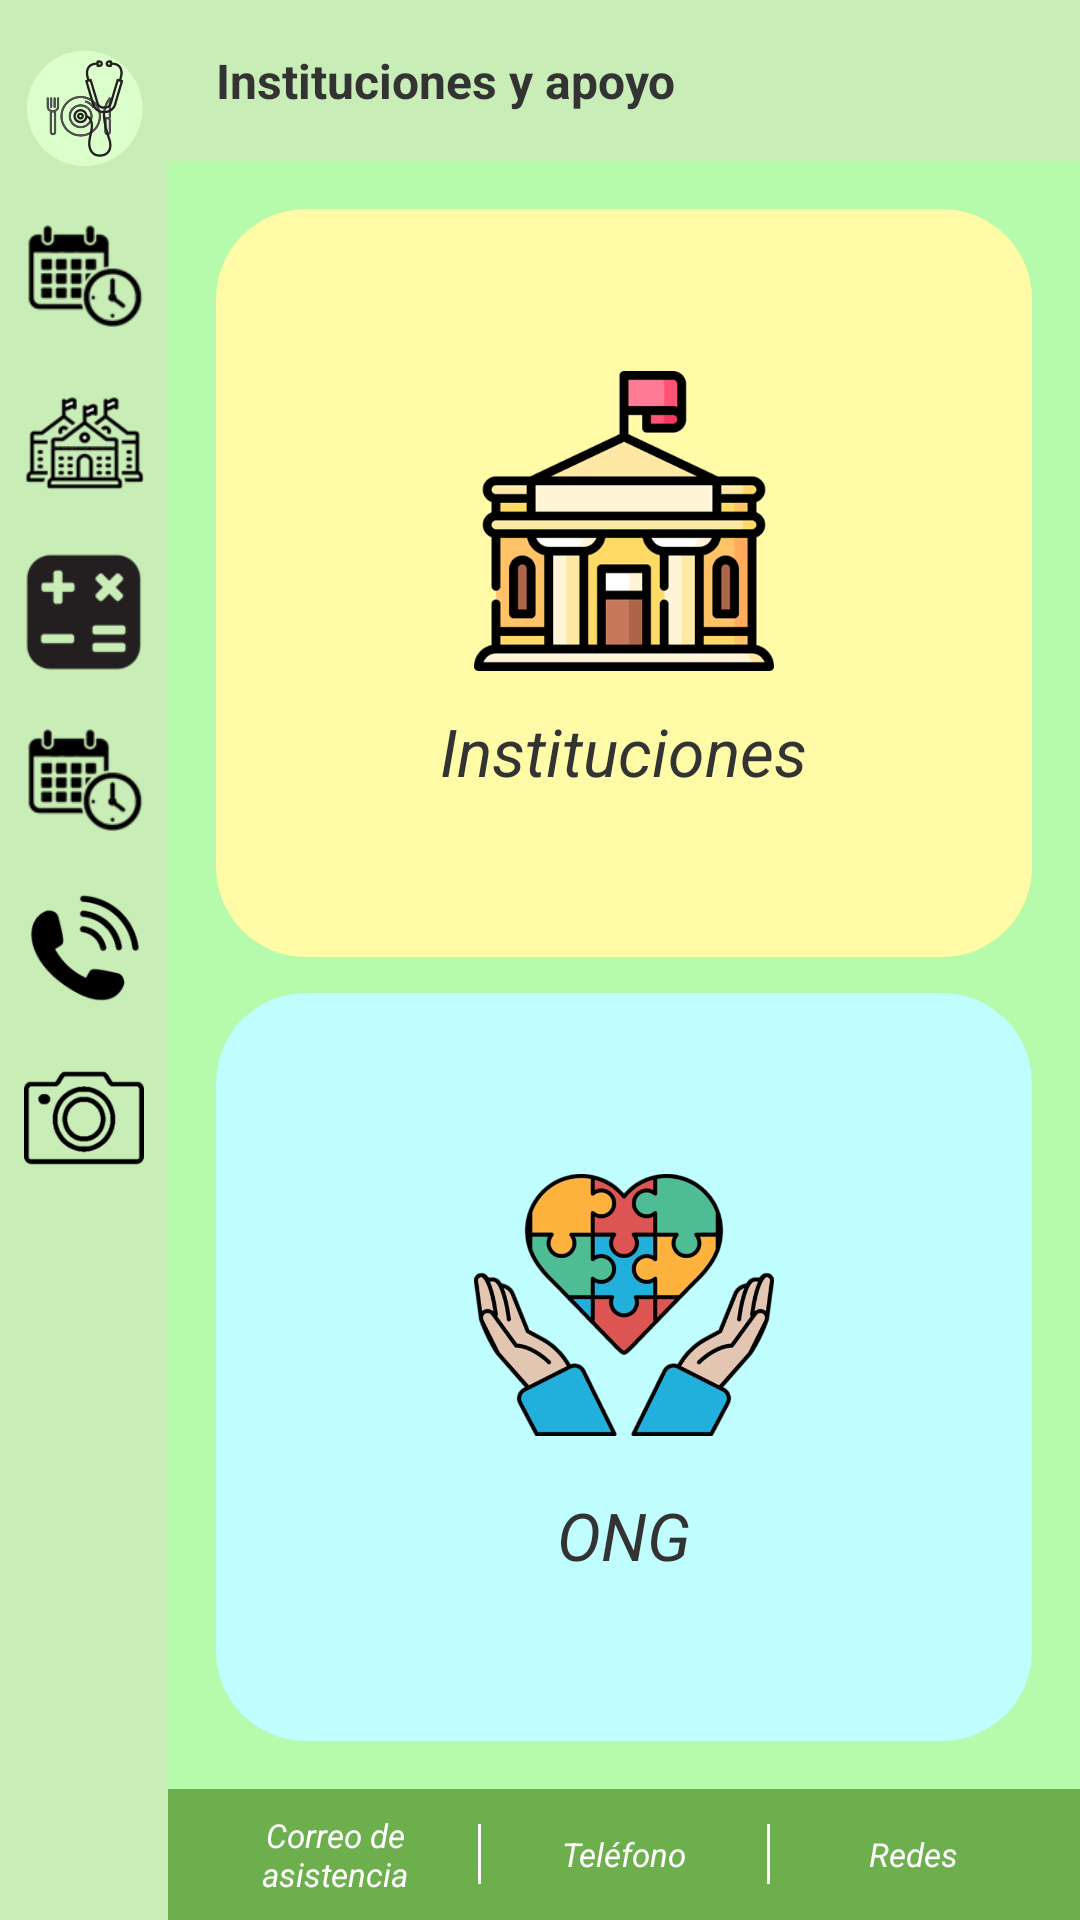

Here is an Android app screen rendered from its layout file. Give the layout XML and the strings, colors and styles it references.
<!-- AndroidManifest.xml: application theme Theme.DiabHelp -->
<!-- res/layout/activity_instituciones_apoyo.xml -->
<?xml version="1.0" encoding="utf-8"?>
<LinearLayout
    xmlns:android="http://schemas.android.com/apk/res/android"
    xmlns:app="http://schemas.android.com/apk/res-auto"
    xmlns:tools="http://schemas.android.com/tools"
    android:id="@+id/main"
    android:layout_width="match_parent"
    android:layout_height="match_parent"
    android:orientation="horizontal"
    tools:context=".Instituciones_apoyo">

    
    <LinearLayout
        android:layout_width="56dp"
        android:layout_height="match_parent"
        android:orientation="vertical"
        android:background="@color/fondo2"
        android:paddingTop="16dp"
        android:paddingBottom="16dp"
        android:gravity="top|center_horizontal">

        <ImageButton
            android:id="@+id/menuUsuario"
            android:layout_width="40dp"
            android:layout_height="40dp"
            android:layout_marginBottom="16dp"
            android:src="@drawable/logo"
            android:background="@android:color/transparent"
            android:scaleType="centerInside"
            android:contentDescription="Usuario"/>

        <ImageButton
            android:id="@+id/menuFavoritos"
            android:layout_width="40dp"
            android:layout_height="40dp"
            android:layout_marginBottom="16dp"
            android:src="@drawable/calendario"
            android:background="@android:color/transparent"
            android:scaleType="centerInside"
            android:contentDescription="Favoritos"/>

        <ImageButton
            android:id="@+id/menuInstitucion"
            android:layout_width="40dp"
            android:layout_height="40dp"
            android:layout_marginBottom="16dp"
            android:src="@drawable/institucion"
            android:background="@android:color/transparent"
            android:scaleType="centerInside"
            android:contentDescription="Institución"/>

        <ImageButton
            android:id="@+id/menuCalculadora"
            android:layout_width="40dp"
            android:layout_height="40dp"
            android:layout_marginBottom="16dp"
            android:src="@drawable/calculadora"
            android:background="@android:color/transparent"
            android:scaleType="centerInside"
            android:contentDescription="Calculadora"/>

        <ImageButton
            android:id="@+id/menuCalendario"
            android:layout_width="40dp"
            android:layout_height="40dp"
            android:layout_marginBottom="16dp"
            android:src="@drawable/calendario"
            android:background="@android:color/transparent"
            android:scaleType="centerInside"
            android:contentDescription="Calendario"/>

        <ImageButton
            android:id="@+id/menuTelefono"
            android:layout_width="40dp"
            android:layout_height="40dp"
            android:layout_marginBottom="16dp"
            android:src="@drawable/telefono"
            android:background="@android:color/transparent"
            android:scaleType="centerInside"
            android:contentDescription="Teléfono"/>

        <ImageButton
            android:id="@+id/menuCamara"
            android:layout_width="40dp"
            android:layout_height="40dp"
            android:src="@drawable/camara"
            android:background="@android:color/transparent"
            android:scaleType="centerInside"
            android:contentDescription="Cámara"/>

    </LinearLayout>

    
    <LinearLayout
        android:layout_width="match_parent"
        android:layout_height="match_parent"
        android:orientation="vertical"
        android:background="@color/fondo">

        
        <TextView
            android:layout_width="match_parent"
            android:layout_height="wrap_content"
            android:text="Instituciones y apoyo"
            android:textSize="16sp"
            android:textColor="@color/letras"
            android:textStyle="bold"
            android:padding="16dp"
            android:background="@color/fondo2"/>

        
        <LinearLayout
            android:layout_width="match_parent"
            android:layout_height="0dp"
            android:layout_weight="1"
            android:orientation="vertical"
            android:padding="16dp"
            android:gravity="center">

            
            <LinearLayout
                android:id="@+id/btnInstituciones"
                android:layout_width="match_parent"
                android:layout_height="0dp"
                android:layout_weight="1"
                android:layout_marginBottom="12dp"
                android:orientation="vertical"
                android:gravity="center"
                android:background="@drawable/boton_redondeado_verde"
                android:clickable="true"
                android:focusable="true"
                android:padding="16dp">

                <ImageView
                    android:layout_width="100dp"
                    android:layout_height="100dp"
                    android:src="@drawable/institucion2"
                    android:scaleType="centerInside"
                    android:contentDescription="Instituciones"
                    android:layout_marginBottom="12dp"/>

                <TextView
                    android:layout_width="wrap_content"
                    android:layout_height="wrap_content"
                    android:text="Instituciones"
                    android:textSize="22sp"
                    android:textColor="@color/letras"
                    android:textStyle="italic"/>
            </LinearLayout>

            
            <LinearLayout
                android:id="@+id/btnONG"
                android:layout_width="match_parent"
                android:layout_height="0dp"
                android:layout_weight="1"
                android:orientation="vertical"
                android:gravity="center"
                android:background="@drawable/boton_redondeado_azul"
                android:clickable="true"
                android:focusable="true"
                android:padding="16dp">

                <ImageView
                    android:layout_width="100dp"
                    android:layout_height="100dp"
                    android:src="@drawable/ong"
                    android:scaleType="centerInside"
                    android:contentDescription="ONG"
                    android:layout_marginBottom="12dp"/>

                <TextView
                    android:layout_width="wrap_content"
                    android:layout_height="wrap_content"
                    android:text="ONG"
                    android:textSize="22sp"
                    android:textColor="@color/letras"
                    android:textStyle="italic"/>
            </LinearLayout>

        </LinearLayout>

        
        <LinearLayout
            android:layout_width="match_parent"
            android:layout_height="wrap_content"
            android:orientation="horizontal"
            android:background="@color/fondo3"
            android:padding="8dp"
            android:gravity="center">

            <TextView
                android:layout_width="0dp"
                android:layout_height="wrap_content"
                android:layout_weight="1"
                android:text="Correo de asistencia"
                android:textSize="11sp"
                android:textColor="@color/white"
                android:textStyle="italic"
                android:gravity="center"/>

            <View
                android:layout_width="1dp"
                android:layout_height="20dp"
                android:background="@color/white"/>

            <TextView
                android:layout_width="0dp"
                android:layout_height="wrap_content"
                android:layout_weight="1"
                android:text="Teléfono"
                android:textSize="11sp"
                android:textColor="@color/white"
                android:textStyle="italic"
                android:gravity="center"/>

            <View
                android:layout_width="1dp"
                android:layout_height="20dp"
                android:background="@color/white"/>

            <TextView
                android:layout_width="0dp"
                android:layout_height="wrap_content"
                android:layout_weight="1"
                android:text="Redes"
                android:textSize="11sp"
                android:textColor="@color/white"
                android:textStyle="italic"
                android:gravity="center"/>
        </LinearLayout>

    </LinearLayout>

</LinearLayout>
<!-- resources referenced by this layout -->
<resources>
  <color name="fondo">#B5FBAB</color>
  <color name="fondo2">#C9EDB6</color>
  <color name="fondo3">#6EAF4D</color>
  <color name="letras">#333333</color>
  <color name="white">#FFFFFFFF</color>
  <!-- drawable boton_redondeado_azul (drawable) -->
  <?xml version="1.0" encoding="utf-8"?>
  <shape xmlns:android="http://schemas.android.com/apk/res/android">
      <solid android:color="@color/botones2" />
      <corners android:radius="30dp" />
      <padding
          android:left="20dp"
          android:top="15dp"
          android:right="20dp"
          android:bottom="15dp" />
  </shape>
  <!-- drawable boton_redondeado_verde (drawable) -->
  <?xml version="1.0" encoding="utf-8"?>
  <shape xmlns:android="http://schemas.android.com/apk/res/android">
      <solid android:color="@color/botones1" />
      <corners android:radius="30dp" />
      <padding
          android:left="20dp"
          android:top="15dp"
          android:right="20dp"
          android:bottom="15dp" />
  </shape>
  <!-- drawable calculadora: png bitmap (drawable, 3074 bytes) -->
  <!-- drawable calendario: png bitmap (drawable, 3264 bytes) -->
  <!-- drawable camara: png bitmap (drawable, 4169 bytes) -->
  <!-- drawable institucion: png bitmap (drawable, 4976 bytes) -->
  <!-- drawable institucion2: png bitmap (drawable, 18070 bytes) -->
  <!-- drawable logo: png bitmap (drawable, 71501 bytes) -->
  <!-- drawable ong: png bitmap (drawable, 159413 bytes) -->
  <!-- drawable telefono: png bitmap (drawable, 5081 bytes) -->
  <style name="Theme.DiabHelp" parent="Base.Theme.DiabHelp" />
  <color name="botones2">#BFFDFF</color>
  <color name="botones1">#FFFBA7</color>
  <style name="Base.Theme.DiabHelp" parent="Theme.Material3.DayNight.NoActionBar">
          
          
      </style>
</resources>
